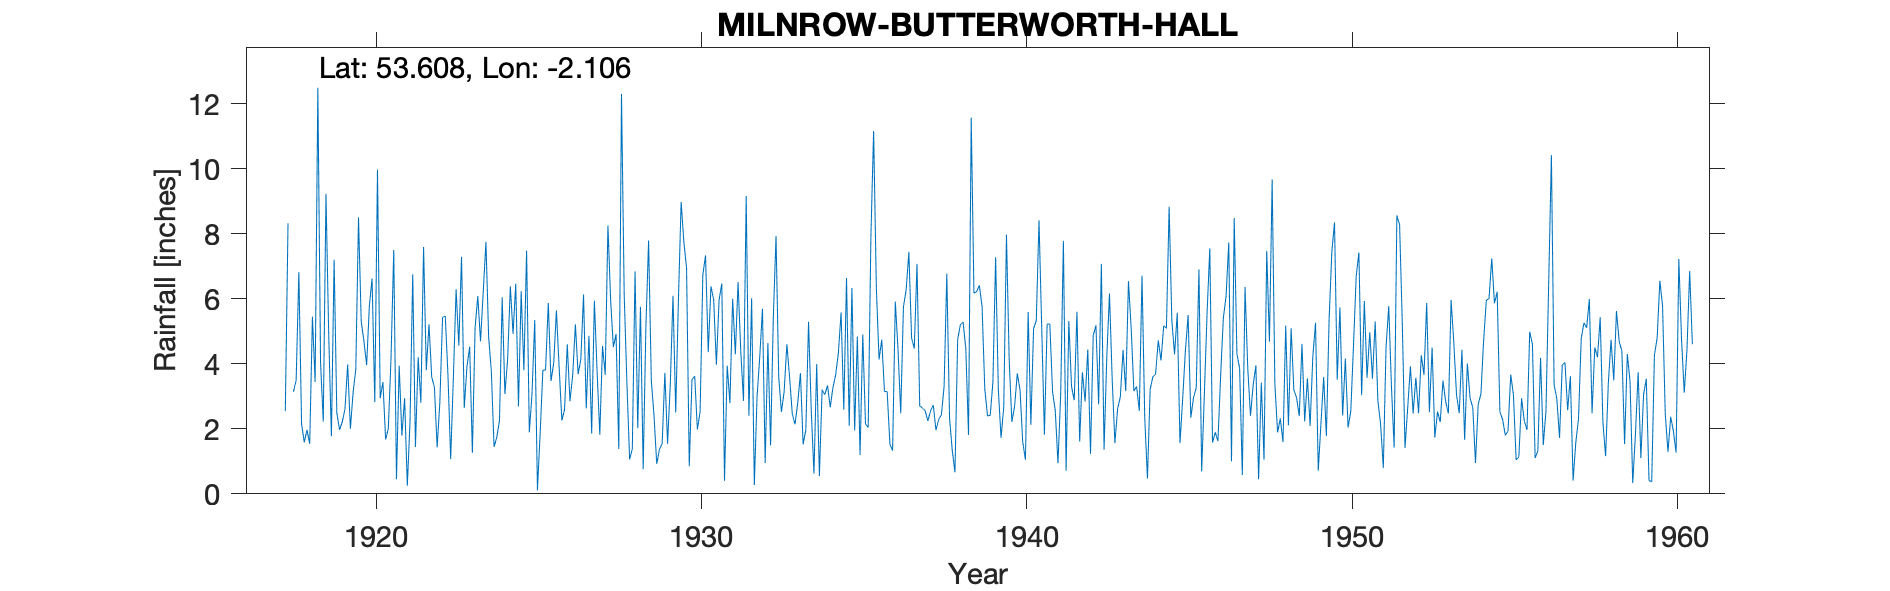

The file beside this chart, header and first rows:
MILNROW, BUTTERWORTH HALL, , , , , , , , , , , , , , , , , , , , , , , 
Grid ref, SD931124, Long, -2.106, Lat, 53.61, Elevation, 512, ft, , , , , , , , , , , , , , , 
Station no, 2857, , , , , , , , , , , , , , , , , , , , , , 
, 1910, 1911, 1912, 1913, 1914, 1915, 1916, 1917, 1918, 1919, 1920, 1921, 1922, 1923, 1924, 1925, 1926, 1927, 1928, 1929, 1930, 1931, 1932
January, , , , , , , , , 3.49, 4.93, 5.31, 7.5, 3.8, 4.56, 3.76, 3.8, 5.64, 4.86, 12.3, 2.4, 6.95, 5.96, 6.02
February, , , , , , , , , 6.82, 1.77, 4.69, 0.45, 5.21, 7.29, 1.44, 7.48, 3.89, 1.85, 6.12, 0.92, 0.85, 6.47, 0.27
March, , , , , , , , , 2.15, 7.2, 3.96, 3.94, 3.59, 2.64, 1.74, 1.89, 2.26, 5.94, 3.4, 1.37, 3.51, 0.4, 2.98
April, , , , , , , , , 1.58, 2.49, 5.78, 1.79, 3.28, 3.91, 2.25, 3.08, 2.59, 3.77, 1.06, 1.54, 3.62, 3.94, 4.22
May, , , , , , , , , 1.97, 1.97, 6.62, 2.94, 1.43, 4.52, 6.04, 5.34, 4.6, 1.82, 1.39, 3.72, 1.98, 2.79, 5.69
June, , , , , , , , , 1.54, 2.21, 2.82, 0.25, 2.81, 1.26, 3.07, 0.11, 2.85, 4.55, 6.84, 1.54, 2.53, 6, 0.95
July, , , , , , , , , 5.45, 2.6, 9.97, 2.21, 5.42, 5.11, 4.13, 1.86, 3.65, 3.66, 2.02, 3.37, 6.73, 4.29, 4.64
August, , , , , , , , , 3.44, 3.98, 2.94, 6.75, 5.47, 6.08, 6.38, 3.8, 5.21, 8.25, 5.75, 6.09, 7.33, 6.51, 1.49
September, , , , , , , , 2.55, 12.49, 2, 3.44, 1.44, 3.64, 4.69, 4.92, 3.81, 3.68, 5.95, 0.76, 2.5, 4.36, 4.38, 5.4
October, , , , , , , , 8.32, 4.04, 3.11, 1.67, 4.2, 1.07, 6.2, 6.46, 5.87, 4.13, 4.51, 5.12, 5.95, 6.38, 2.86, 7.93
November, , , , , , , , , 2.22, 3.83, 2.01, 2.8, 3.61, 7.75, 2.69, 3.47, 6.13, 4.91, 7.79, 8.98, 5.97, 9.16, 3.58
December, , , , , , , , 3.14, 9.23, 8.5, 4.2, 7.59, 6.29, 4.82, 6.23, 4.02, 2.63, 1.38, 3.48, 7.75, 3.97, 2.4, 2.52
Total, , , , , , , , , 54.42, 44.59, 53.41, 41.86, 45.62, 58.83, 49.11, 44.53, 47.26, 51.45, 56.03, 46.13, 54.18, 55.16, 45.69
